Dataset: slope_dataset (GitHub, martini-i/landslide-vision-app). Classes: stable, unstable.

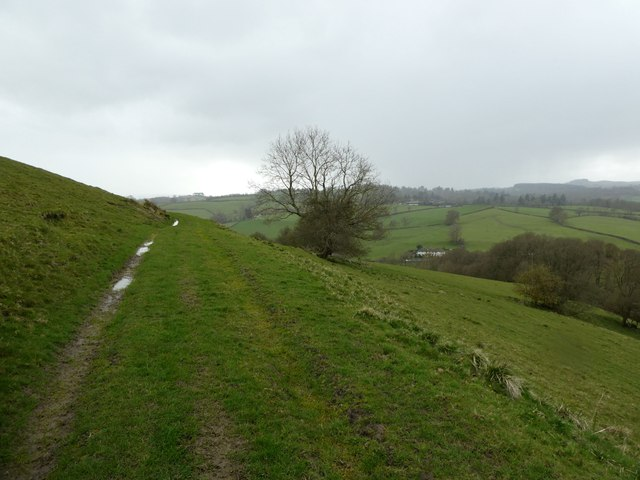
Label: stable

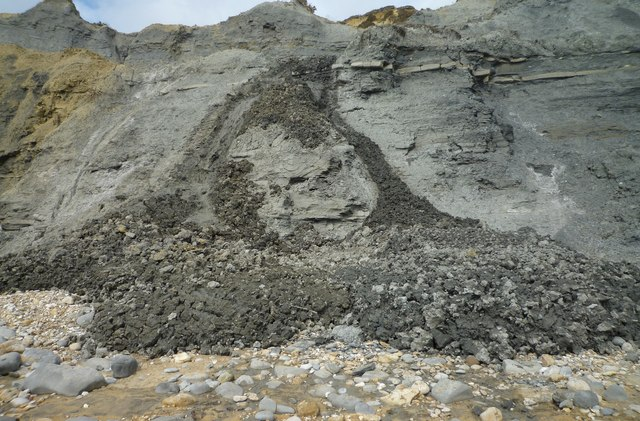
Label: unstable

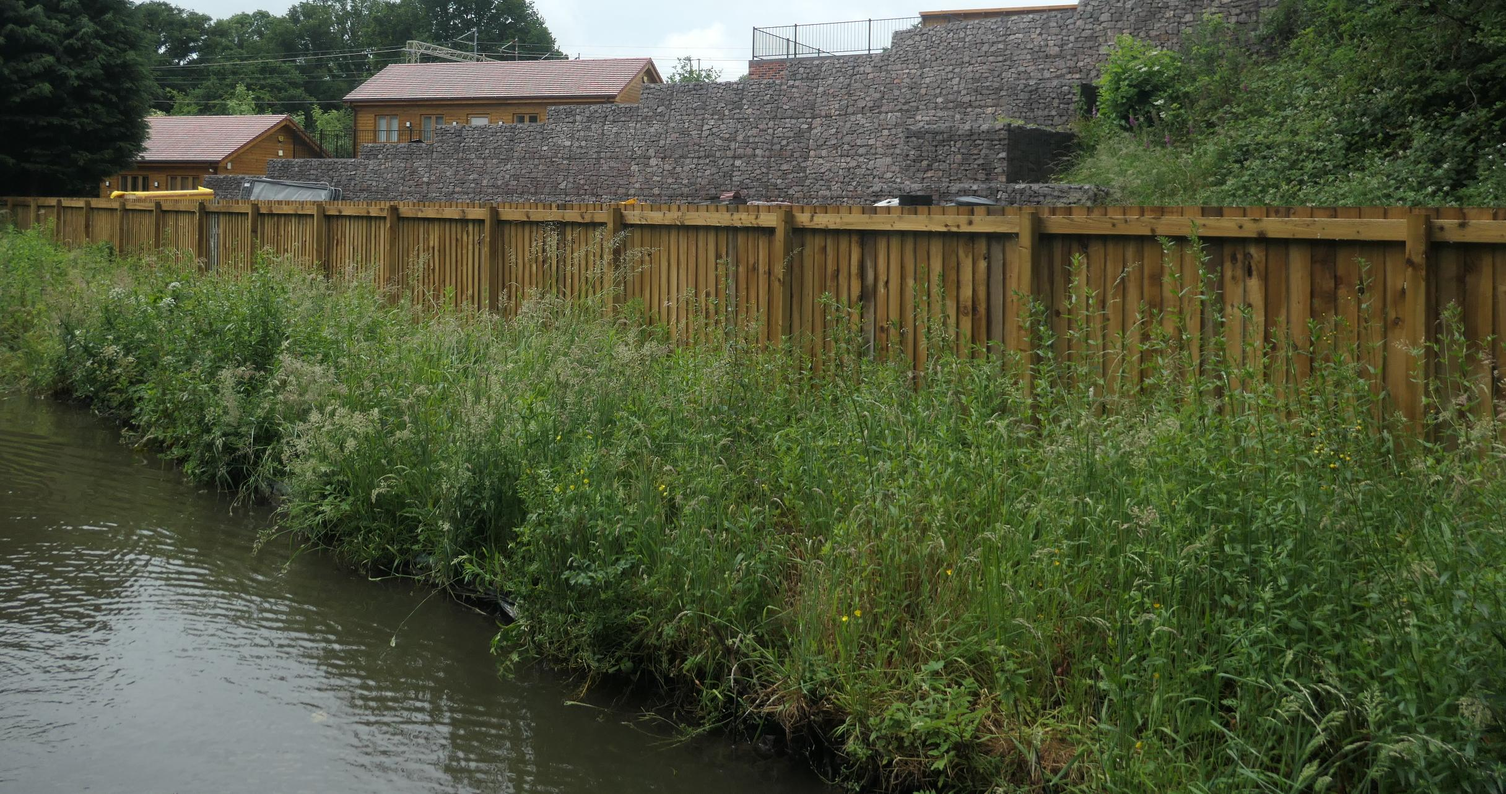
Label: stable

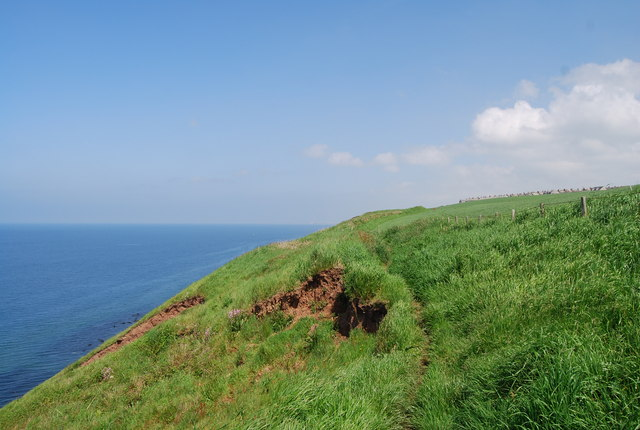
Label: unstable
